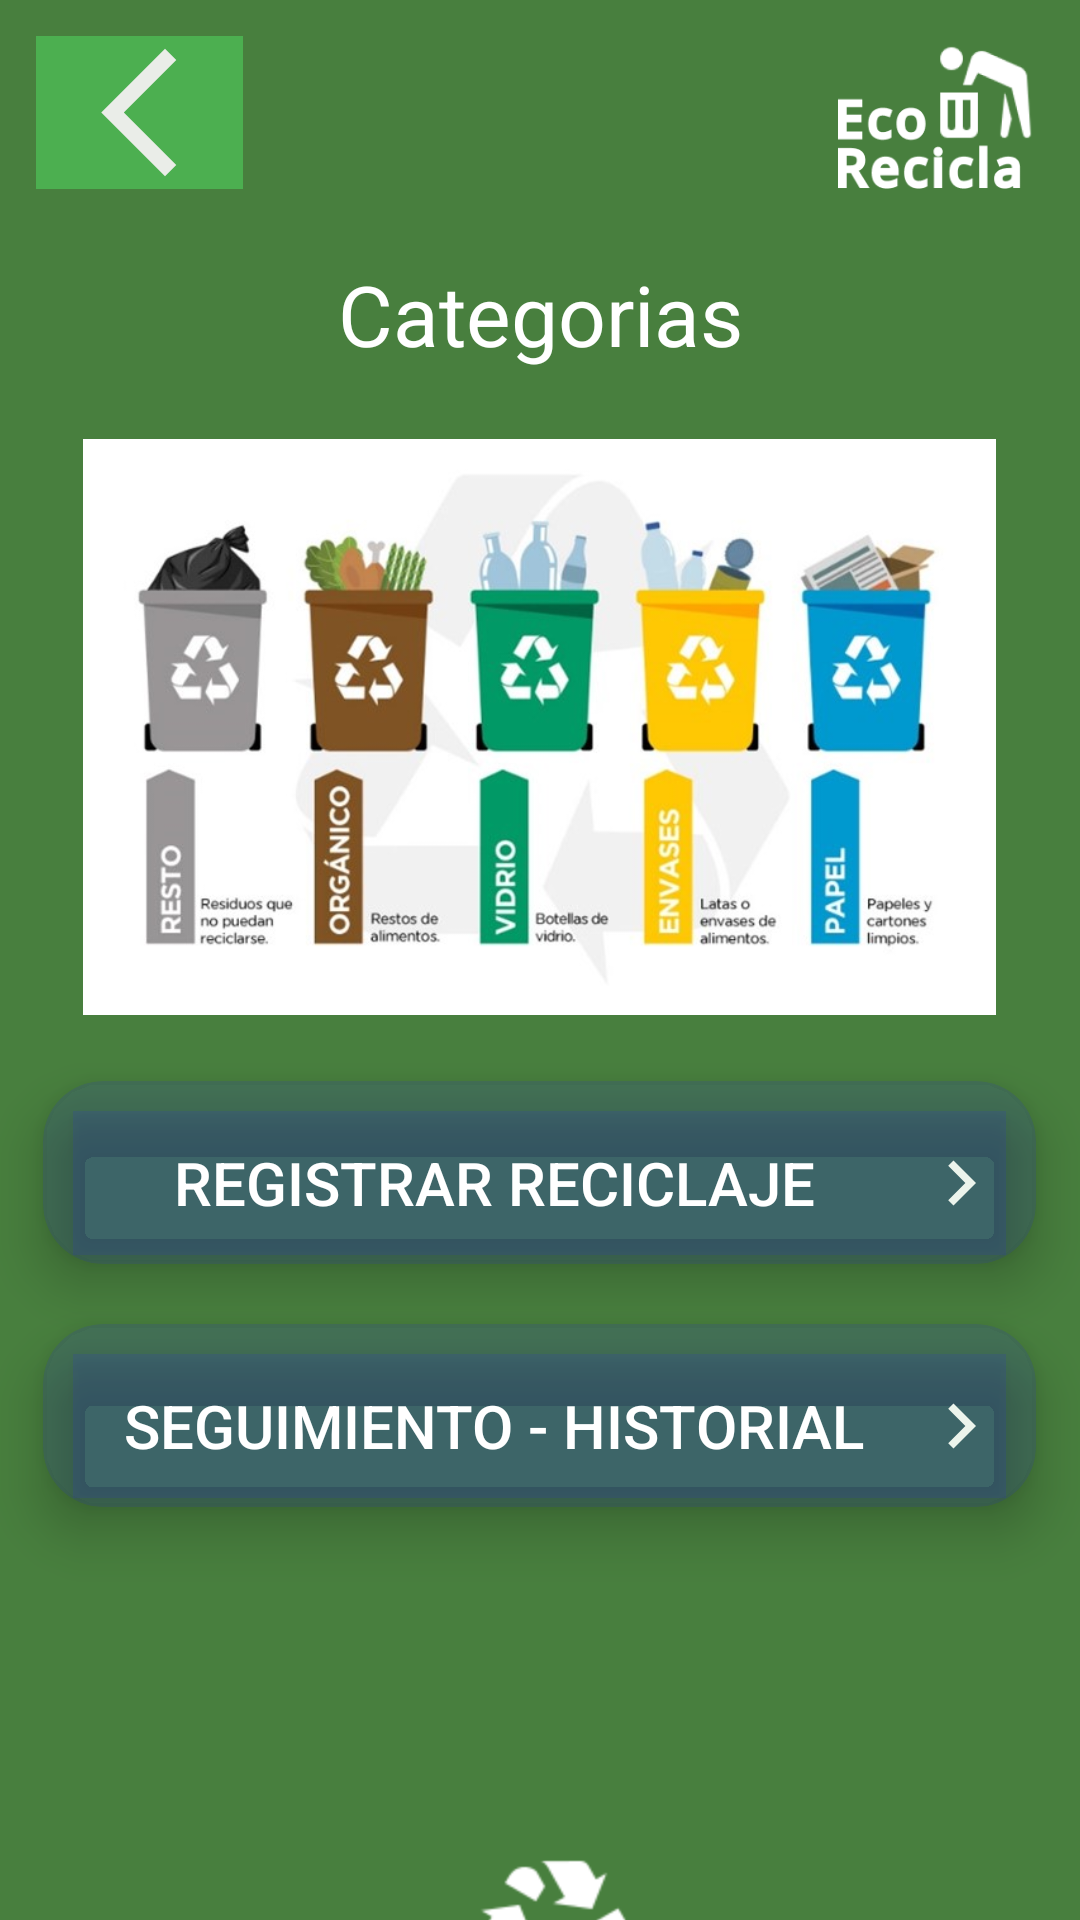

This screen was rendered from an Android layout file. Write that file and the resources it references.
<!-- AndroidManifest.xml: application theme Theme.EcoRecicla -->
<!-- res/layout/activity_eco_categoria.xml -->
<?xml version="1.0" encoding="utf-8"?>
<RelativeLayout xmlns:android="http://schemas.android.com/apk/res/android"
    xmlns:app="http://schemas.android.com/apk/res-auto"
    xmlns:tools="http://schemas.android.com/tools"
    android:id="@+id/main"
    android:layout_width="match_parent"
    android:layout_height="match_parent"
    android:orientation="vertical"
    android:background="#487F3E"
    tools:context=".EcoCategoria">

    <ImageButton
        android:id="@+id/Buttonback"
        android:layout_width="69dp"
        android:layout_height="51dp"
        android:background="#4CAF50"
        android:layout_margin="12sp"
        android:layout_gravity="end"
        android:contentDescription="TODO"
        android:scaleType="fitCenter"
        app:srcCompat="@drawable/btn_back"
        tools:ignore="MissingConstraints"
        tools:layout_editor_absoluteX="48dp"
        tools:layout_editor_absoluteY="492dp"
        />
    <LinearLayout
        android:layout_width="match_parent"
        android:layout_height="wrap_content"
        android:orientation="vertical">

        <ImageView
            android:id="@+id/Logotipo"
            android:layout_width="69dp"
            android:layout_height="51dp"
            android:src="@drawable/logo_white"
            tools:ignore="MissingConstraints"
            tools:layout_editor_absoluteX="0dp"
            android:layout_margin="12sp"
            android:layout_gravity="end"
            tools:layout_editor_absoluteY="8dp" />

        <TextView
            android:layout_width="match_parent"
            android:layout_height="wrap_content"
            android:text="Categorias"
            android:gravity="center"
            android:textColor="@color/white"
            android:textSize="28dp"
            android:layout_margin="11dp"
            tools:ignore="MissingConstraints"
            tools:layout_editor_absoluteX="0dp"
            tools:layout_editor_absoluteY="206dp" />
        <ImageView
            android:id="@+id/ivcate"
            android:layout_width="331dp"
            android:layout_height="192dp"
            android:src="@drawable/categor"
            tools:ignore="MissingConstraints"
            tools:layout_editor_absoluteX="0dp"
            android:layout_margin="12sp"
            android:layout_gravity="center"
            tools:layout_editor_absoluteY="8dp" />

        <android.support.v7.widget.CardView
            android:id="@+id/ItemcatR"
            android:layout_width="331dp"
            android:layout_height="61dp"
            android:layout_gravity="center"
            android:layout_margin="10dp"
            app:cardBackgroundColor="#2A2D32CC"
            app:cardCornerRadius="20dp"
            app:cardElevation="10dp"
            tools:layout_editor_absoluteX="38dp"
            tools:layout_editor_absoluteY="267dp">

            <RelativeLayout
                android:layout_width="match_parent"
                android:layout_height="150dp"
                android:orientation="horizontal"
                tools:ignore="UseCompoundDrawables">

                <Button
                    android:id="@+id/btnecoReg"
                    android:layout_width="match_parent"
                    android:layout_height="wrap_content"
                    android:layout_margin="10dp"
                    android:text="Registrar Reciclaje"
                    android:textColor="#FFFFFF"
                    android:textSize="20sp"
                    android:drawableEnd="@drawable/btn_next"
                    android:background="#2A2D32CC"/>


            </RelativeLayout>


        </android.support.v7.widget.CardView>

        <android.support.v7.widget.CardView
            android:id="@+id/ItemcatH"
            android:layout_width="331dp"
            android:layout_height="61dp"
            android:layout_gravity="center"
            android:layout_margin="10dp"
            app:cardBackgroundColor="#2A2D32CC"
            app:cardCornerRadius="20dp"
            app:cardElevation="10dp"
            tools:layout_editor_absoluteX="38dp"
            tools:layout_editor_absoluteY="267dp">

            <RelativeLayout
                android:layout_width="match_parent"
                android:layout_height="118dp"
                android:orientation="horizontal"
                tools:ignore="UseCompoundDrawables">

                <Button
                    android:id="@+id/btnecoSegui"
                    android:layout_width="match_parent"
                    android:layout_height="wrap_content"
                    android:layout_margin="10dp"
                    android:layout_alignParentLeft="true"
                    android:text="Seguimiento - Historial"
                    android:textColor="#FFFFFF"
                    android:textSize="20sp"
                    android:drawableEnd="@drawable/btn_next"
                    android:background="#2A2D32CC"/>


            </RelativeLayout>

        </android.support.v7.widget.CardView>

        <LinearLayout
            android:layout_width="match_parent"
            android:layout_height="wrap_content"
            android:orientation="horizontal"
            android:layout_marginTop="100dp"
            tools:ignore="UseCompoundDrawables">

            <Space
                android:layout_width="match_parent"
                android:layout_height="0dp"
                android:layout_weight="1"/>

            <ImageView
                android:layout_width="370dp"
                android:layout_height="60dp"
                android:src="@drawable/recycle"
                />


        </LinearLayout>
        <LinearLayout
            android:layout_width="match_parent"
            android:layout_height="wrap_content"
            android:orientation="horizontal">
            <Space
                android:layout_width="match_parent"
                android:layout_height="0dp"
                android:layout_weight="1"/>
            <TextView
                android:layout_width="370dp"
                android:layout_height="60dp"
                android:textAlignment="center"
                android:text="© Grupo 8 - Desarrollo de App"
                android:textColor="#ffffff"/>

        </LinearLayout>

    </LinearLayout>

</RelativeLayout>
<!-- resources referenced by this layout -->
<resources>
  <color name="white">#FFFFFFFF</color>
  <!-- drawable btn_back (drawable) -->
  <vector xmlns:android="http://schemas.android.com/apk/res/android" android:height="24dp" android:tint="#EAEDE8" android:viewportHeight="24" android:viewportWidth="24" android:width="24dp">
        
      <path android:fillColor="@color/green" android:pathData="M17.77,3.77l-1.77,-1.77l-10,10l10,10l1.77,-1.77l-8.23,-8.23z"/>
      
  </vector>
  <!-- drawable btn_next (drawable) -->
  <vector xmlns:android="http://schemas.android.com/apk/res/android" android:autoMirrored="true" android:height="30dp" android:tint="#ECF4EC" android:viewportHeight="24" android:viewportWidth="24" android:width="30dp">
        
      <path android:fillColor="@color/black" android:pathData="M10,6L8.59,7.41 13.17,12l-4.58,4.59L10,18l6,-6z"/>
      
  </vector>
  <!-- drawable categor: jpg bitmap (drawable, 46787 bytes) -->
  <!-- drawable logo_white: png bitmap (drawable, 7819 bytes) -->
  <!-- drawable recycle: png bitmap (drawable, 1800 bytes) -->
  <style name="Theme.EcoRecicla" parent="Base.Theme.EcoRecicla" />
  <color name="green">#487F3E</color>
  <color name="black">#FF000000</color>
  <style name="Base.Theme.EcoRecicla" parent="Theme.AppCompat.Light.NoActionBar">
      </style>
</resources>
